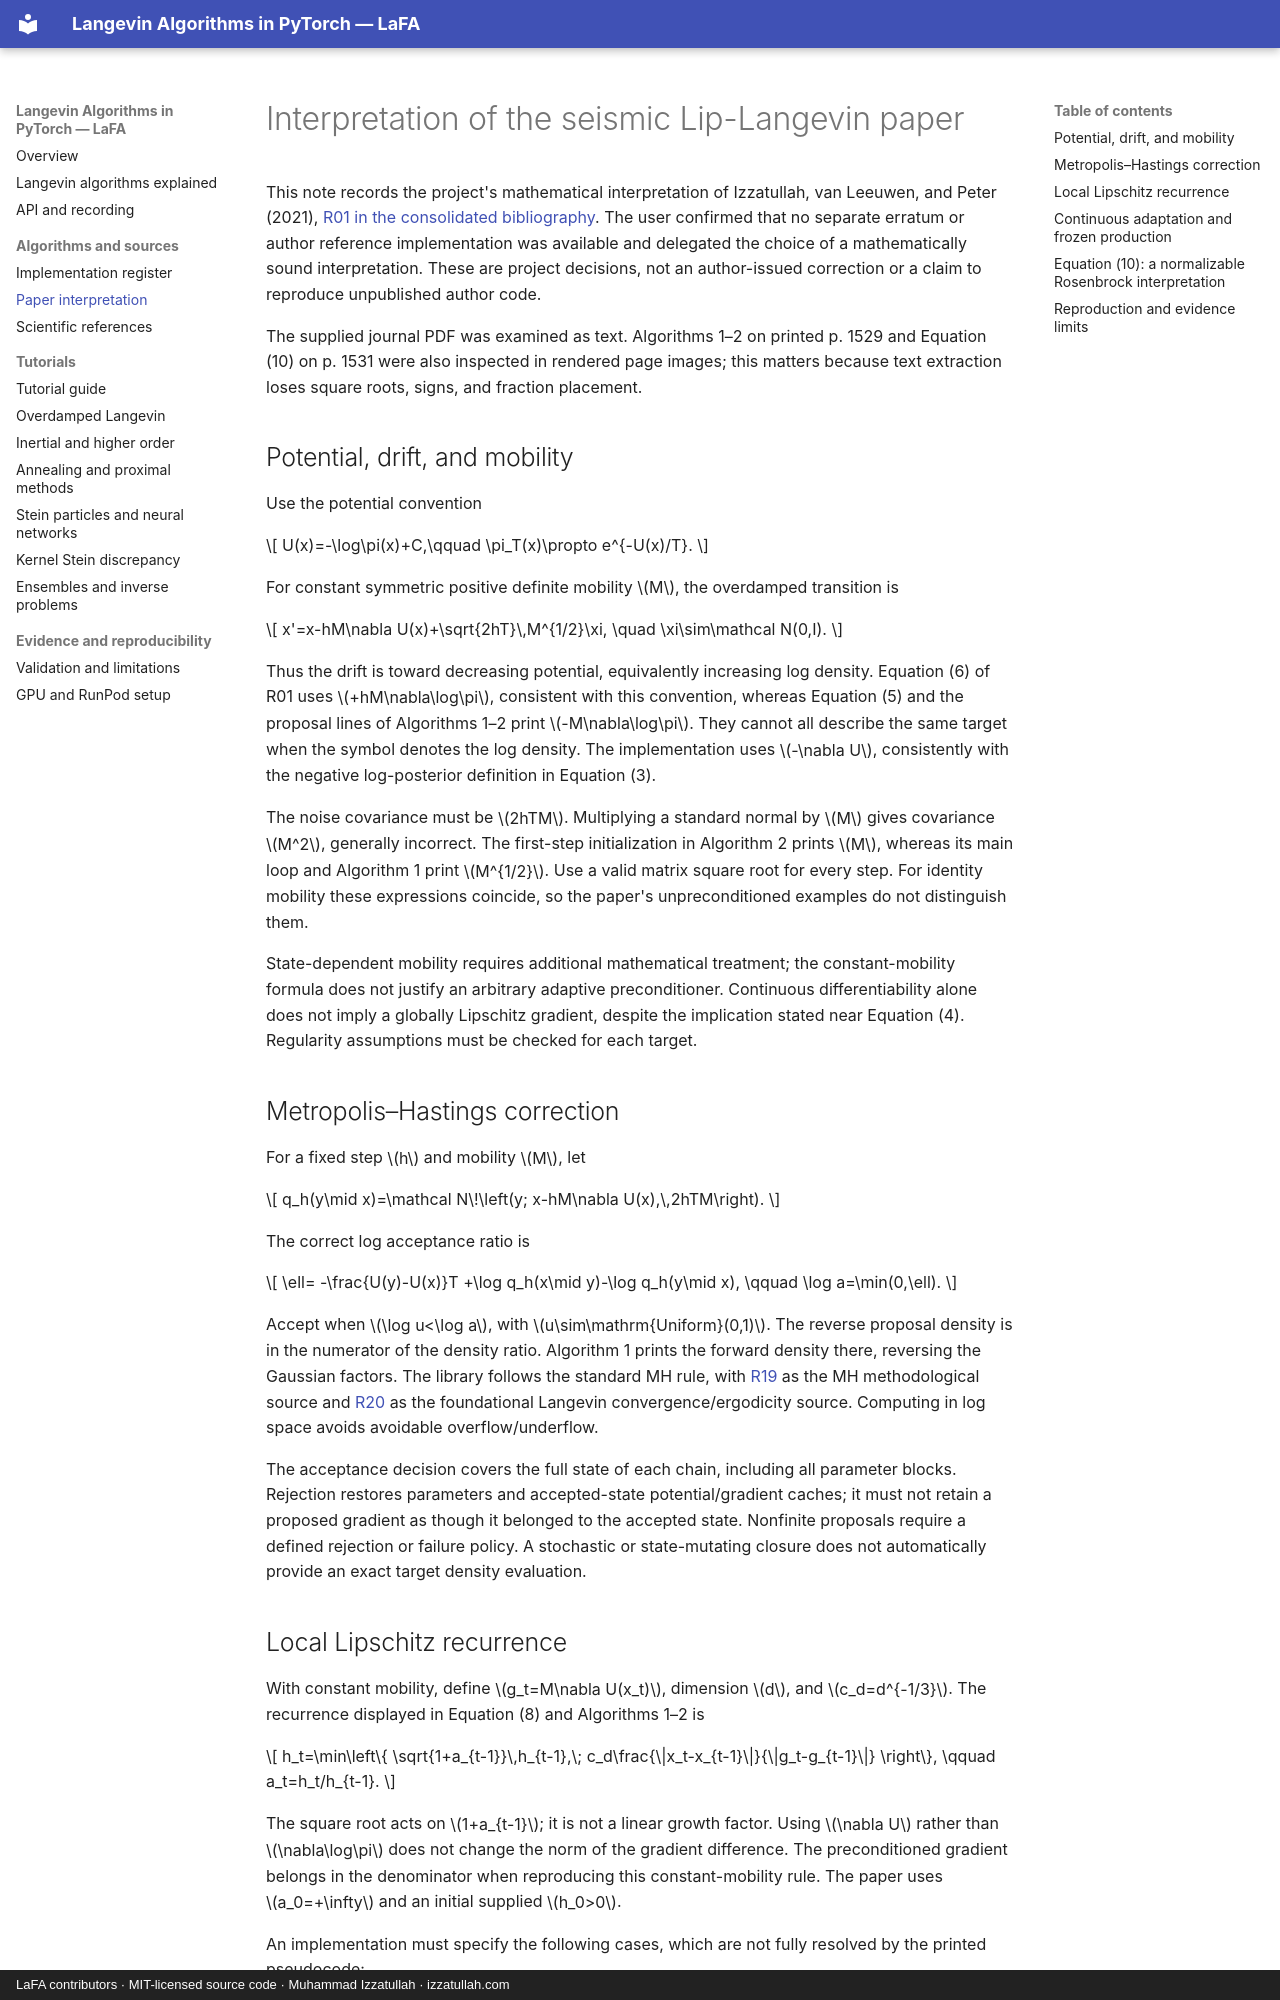

repository: izzatum/The-Langevin-algorithms-Family · page: algorithms/paper-interpretation/index.html · generator: mkdocs · copyright: LaFA contributors · MIT-licensed source code · Muhammad Izzatullah · izzatullah.com

---
title: "Lipschitz-adaptive Langevin: paper interpretation"
description: "Read LaFA\u2019s mathematical conventions for Lipschitz-adaptive ULA and MALA, proposal corrections and the published Bayesian seismic inversion paper."
---

# Interpretation of the seismic Lip-Langevin paper

This note records the project's mathematical interpretation of Izzatullah, van Leeuwen, and Peter (2021), [R01 in the consolidated bibliography](../references.md#r01). The user confirmed that no separate erratum or author reference implementation was available and delegated the choice of a mathematically sound interpretation. These are project decisions, not an author-issued correction or a claim to reproduce unpublished author code.

The supplied journal PDF was examined as text. Algorithms 1–2 on printed p. 1529 and Equation (10) on p. 1531 were also inspected in rendered page images; this matters because text extraction loses square roots, signs, and fraction placement.

## Potential, drift, and mobility

Use the potential convention

\[
U(x)=-\log\pi(x)+C,\qquad \pi_T(x)\propto e^{-U(x)/T}.
\]

For constant symmetric positive definite mobility \(M\), the overdamped transition is

\[
x'=x-hM\nabla U(x)+\sqrt{2hT}\,M^{1/2}\xi,
\quad \xi\sim\mathcal N(0,I).
\]

Thus the drift is toward decreasing potential, equivalently increasing log density. Equation (6) of R01 uses \(+hM\nabla\log\pi\), consistent with this convention, whereas Equation (5) and the proposal lines of Algorithms 1–2 print \(-M\nabla\log\pi\). They cannot all describe the same target when the symbol denotes the log density. The implementation uses \(-\nabla U\), consistently with the negative log-posterior definition in Equation (3).

The noise covariance must be \(2hTM\). Multiplying a standard normal by \(M\) gives covariance \(M^2\), generally incorrect. The first-step initialization in Algorithm 2 prints \(M\), whereas its main loop and Algorithm 1 print \(M^{1/2}\). Use a valid matrix square root for every step. For identity mobility these expressions coincide, so the paper's unpreconditioned examples do not distinguish them.

State-dependent mobility requires additional mathematical treatment; the constant-mobility formula does not justify an arbitrary adaptive preconditioner. Continuous differentiability alone does not imply a globally Lipschitz gradient, despite the implication stated near Equation (4). Regularity assumptions must be checked for each target.

## Metropolis–Hastings correction

For a fixed step \(h\) and mobility \(M\), let

\[
q_h(y\mid x)=\mathcal N\!\left(y; x-hM\nabla U(x),\,2hTM\right).
\]

The correct log acceptance ratio is

\[
\ell= -\frac{U(y)-U(x)}T
       +\log q_h(x\mid y)-\log q_h(y\mid x),
\qquad
\log a=\min(0,\ell).
\]

Accept when \(\log u<\log a\), with \(u\sim\mathrm{Uniform}(0,1)\). The reverse proposal density is in the numerator of the density ratio. Algorithm 1 prints the forward density there, reversing the Gaussian factors. The library follows the standard MH rule, with [R19](../references.md#r19) as the MH methodological source and [R20](../references.md#r20) as the foundational Langevin convergence/ergodicity source. Computing in log space avoids avoidable overflow/underflow.

The acceptance decision covers the full state of each chain, including all parameter blocks. Rejection restores parameters and accepted-state potential/gradient caches; it must not retain a proposed gradient as though it belonged to the accepted state. Nonfinite proposals require a defined rejection or failure policy. A stochastic or state-mutating closure does not automatically provide an exact target density evaluation.
